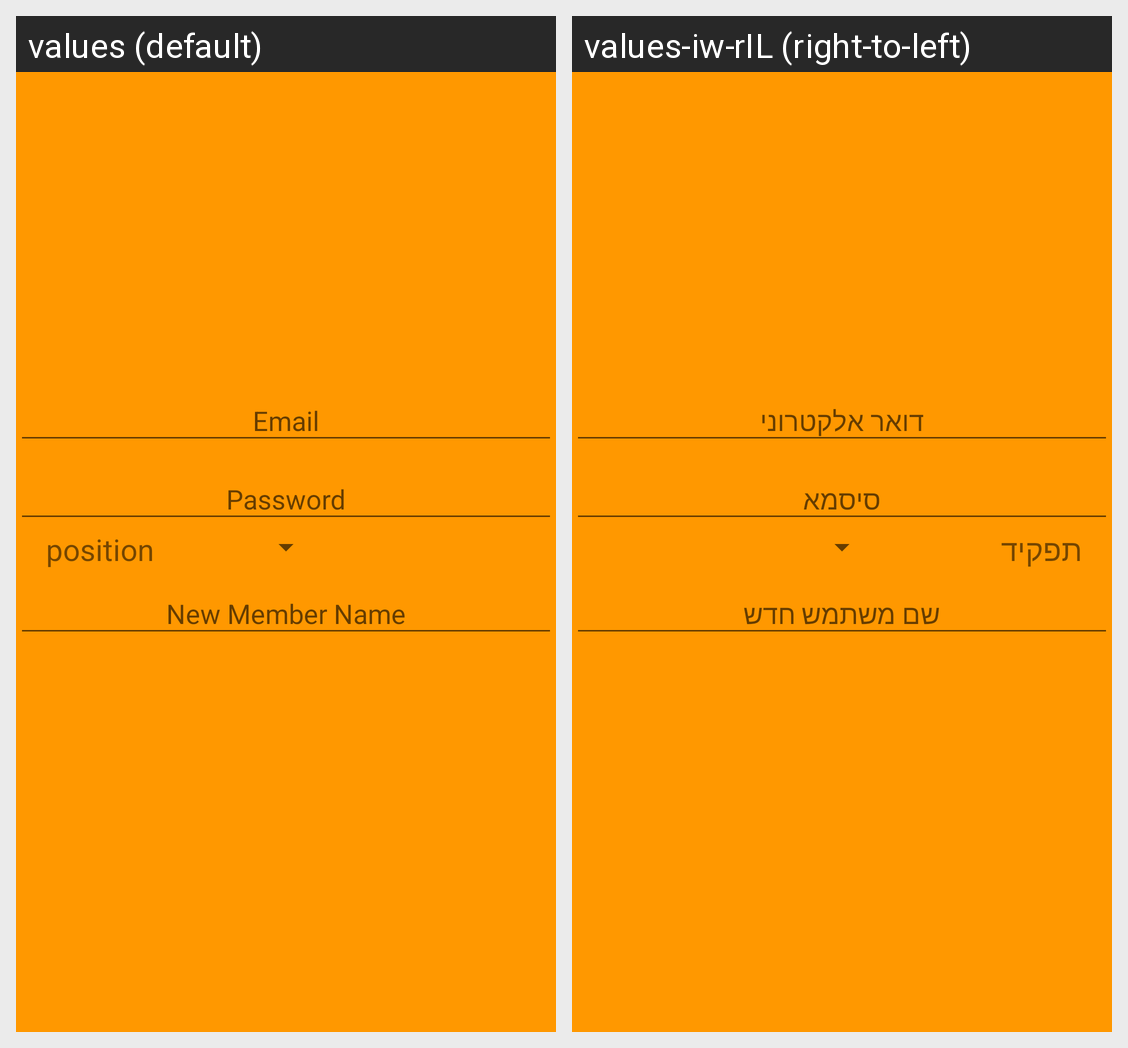

This grid shows one Android layout under two languages. Give, for every string resource on the screen, its name, the default text and each shown locale's text.
Android screen res/layout/new_member_layout.xml rendered under 2 locales, left to right: values (default), values-iw-rIL (right-to-left). Device: Nexus 5 (rendered at 1080×1920; each locale shown at half size, 540×960, under a caption strip naming it); theme AppTheme.
Strings drawn on this screen, with the default value and each locale's value (text and hints the layout hard-codes, and strings that could not be matched under every locale, appear in the picture but are not listed):

email
  values: Email
  values-iw-rIL: דואר אלקטרוני

password
  values: Password
  values-iw-rIL: סיסמא

Position
  values: position
  values-iw-rIL: תפקיד

new_member_name
  values: New Member Name
  values-iw-rIL: שם משתמש חדש
